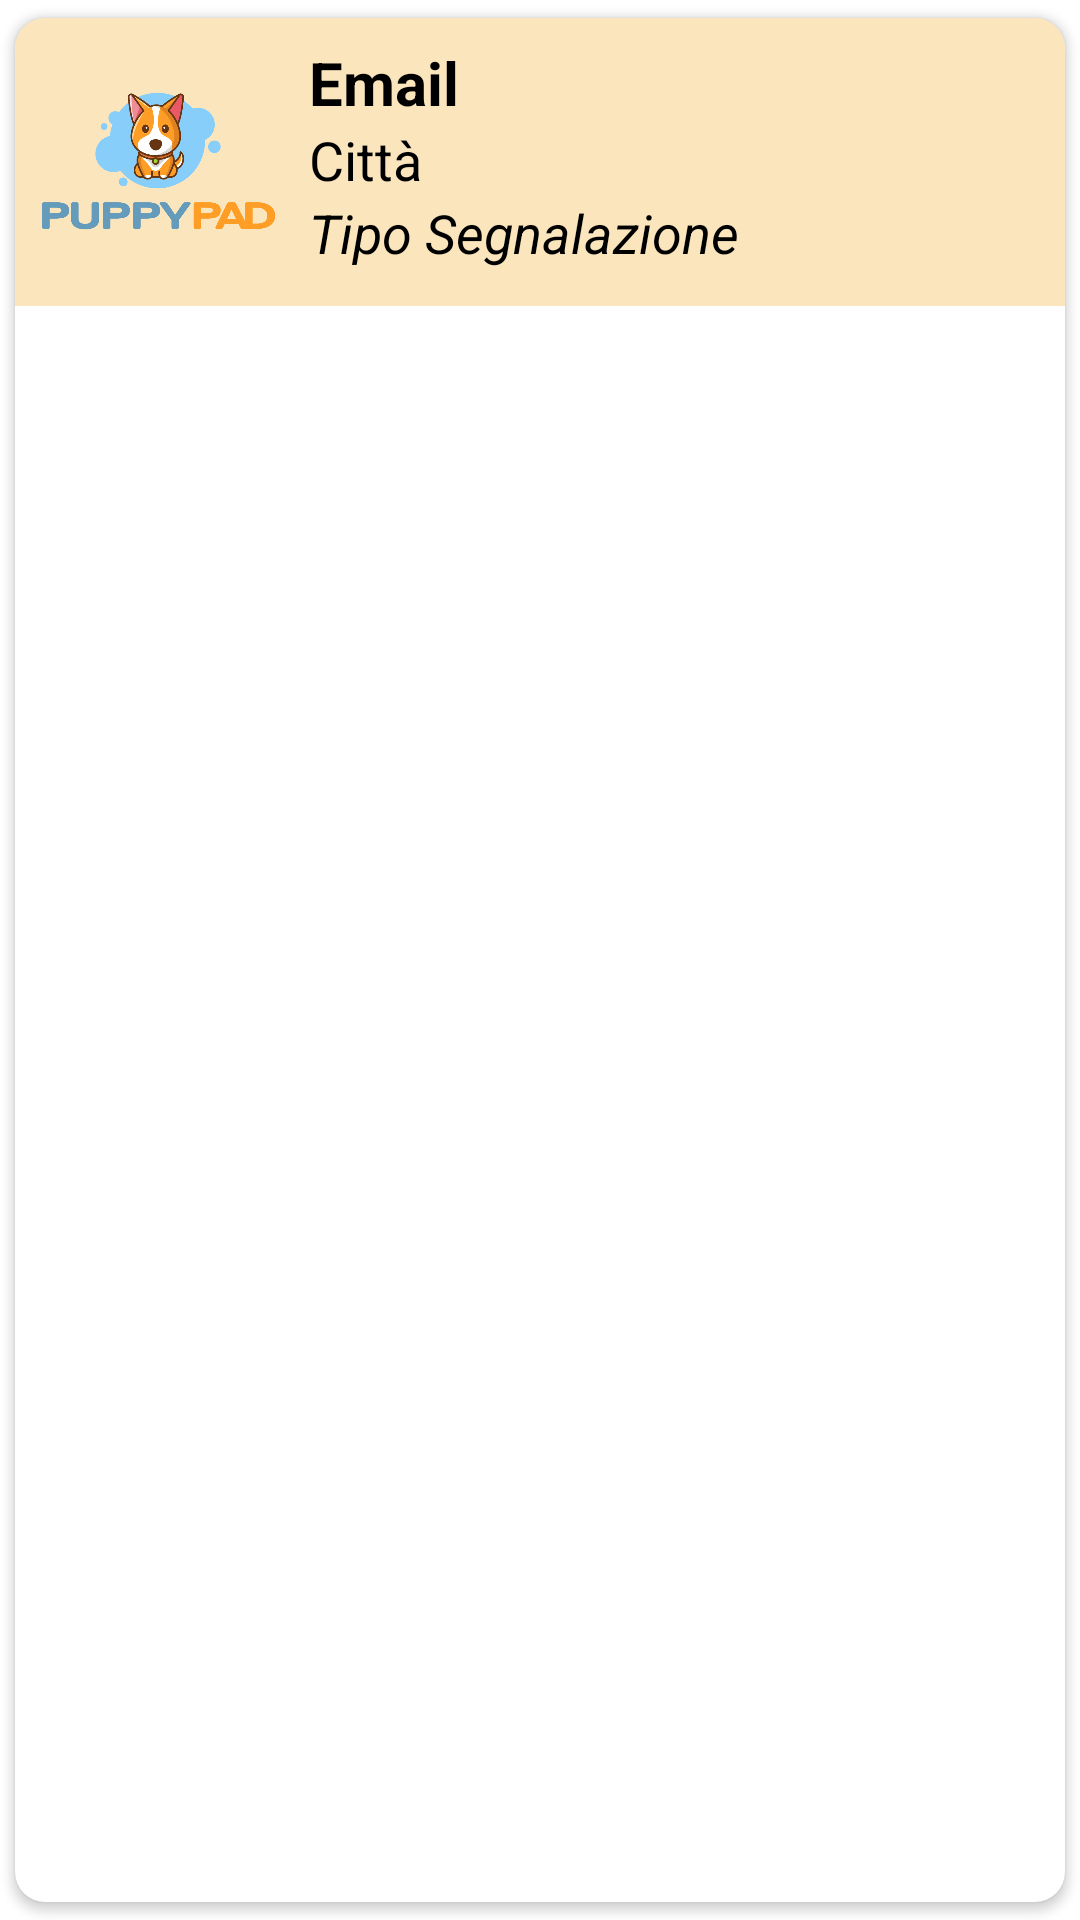

Android layout source for this screen:
<!-- AndroidManifest.xml: application theme Theme.ProvaLogin -->
<!-- res/layout/segnalazioni_item.xml -->
<?xml version="1.0" encoding="utf-8"?>
<androidx.cardview.widget.CardView xmlns:android="http://schemas.android.com/apk/res/android"
    xmlns:tools="http://schemas.android.com/tools"
    android:layout_width="match_parent"
    android:layout_height="wrap_content"
    xmlns:app="http://schemas.android.com/apk/res-auto"
    app:cardCornerRadius="10dp"
    android:elevation="20dp"
    app:cardUseCompatPadding="true"

    >


    <RelativeLayout
        android:id="@+id/segnalazioni_item"
        android:layout_width="match_parent"
        android:layout_height="wrap_content"
        android:background="#ABF8D89D"
        android:padding="8dp">


        <ImageView
            android:id="@+id/img1"
            android:layout_width="80dp"
            android:layout_height="80dp"
            android:layout_centerVertical="true"
            android:src="@drawable/logo"
            app:civ_border_color="#FF000000"
            app:civ_border_width="2dp" />

        <TextView
            android:id="@+id/txt_email"
            android:layout_width="match_parent"
            android:layout_height="wrap_content"
            android:layout_marginLeft="10dp"
            android:layout_toRightOf="@+id/img1"
            android:text="Email"
            android:textColor="#000"
            android:textSize="20sp"
            android:textStyle="bold" />

        <TextView
            android:id="@+id/txt_città"
            android:layout_width="match_parent"
            android:layout_height="wrap_content"
            android:layout_below="@+id/txt_email"
            android:layout_marginLeft="10dp"
            android:layout_toRightOf="@+id/img1"
            android:text="Città"
            android:textColor="#000"
            android:textSize="18sp" />

        <TextView
            android:id="@+id/txt_tipo_segnalazione"
            android:layout_width="match_parent"
            android:layout_height="wrap_content"
            android:layout_below="@+id/txt_città"
            android:layout_marginLeft="10dp"
            android:layout_toRightOf="@+id/img1"
            android:text="Tipo Segnalazione"
            android:textColor="#000"
            android:textSize="18sp"
            android:textStyle="italic"
            />


    </RelativeLayout>

</androidx.cardview.widget.CardView>
<!-- resources referenced by this layout -->
<resources>
  <!-- drawable logo: png bitmap (drawable, 212769 bytes) -->
  <style name="Theme.ProvaLogin" parent="Theme.MaterialComponents.DayNight.DarkActionBar">
          
          <item name="colorPrimary">#65503F</item>
          <item name="colorPrimaryVariant">#B07F4C</item>
          <item name="colorOnPrimary">@color/white</item>
          
          <item name="colorSecondary">#FB825B</item>
          <item name="colorSecondaryVariant">#675143</item>
          <item name="colorOnSecondary">@color/black</item>
          
          <item name="android:statusBarColor">?attr/colorPrimaryVariant</item>
          
      </style>
  <color name="white">#FFFFFFFF</color>
  <color name="black">#FF000000</color>
</resources>
